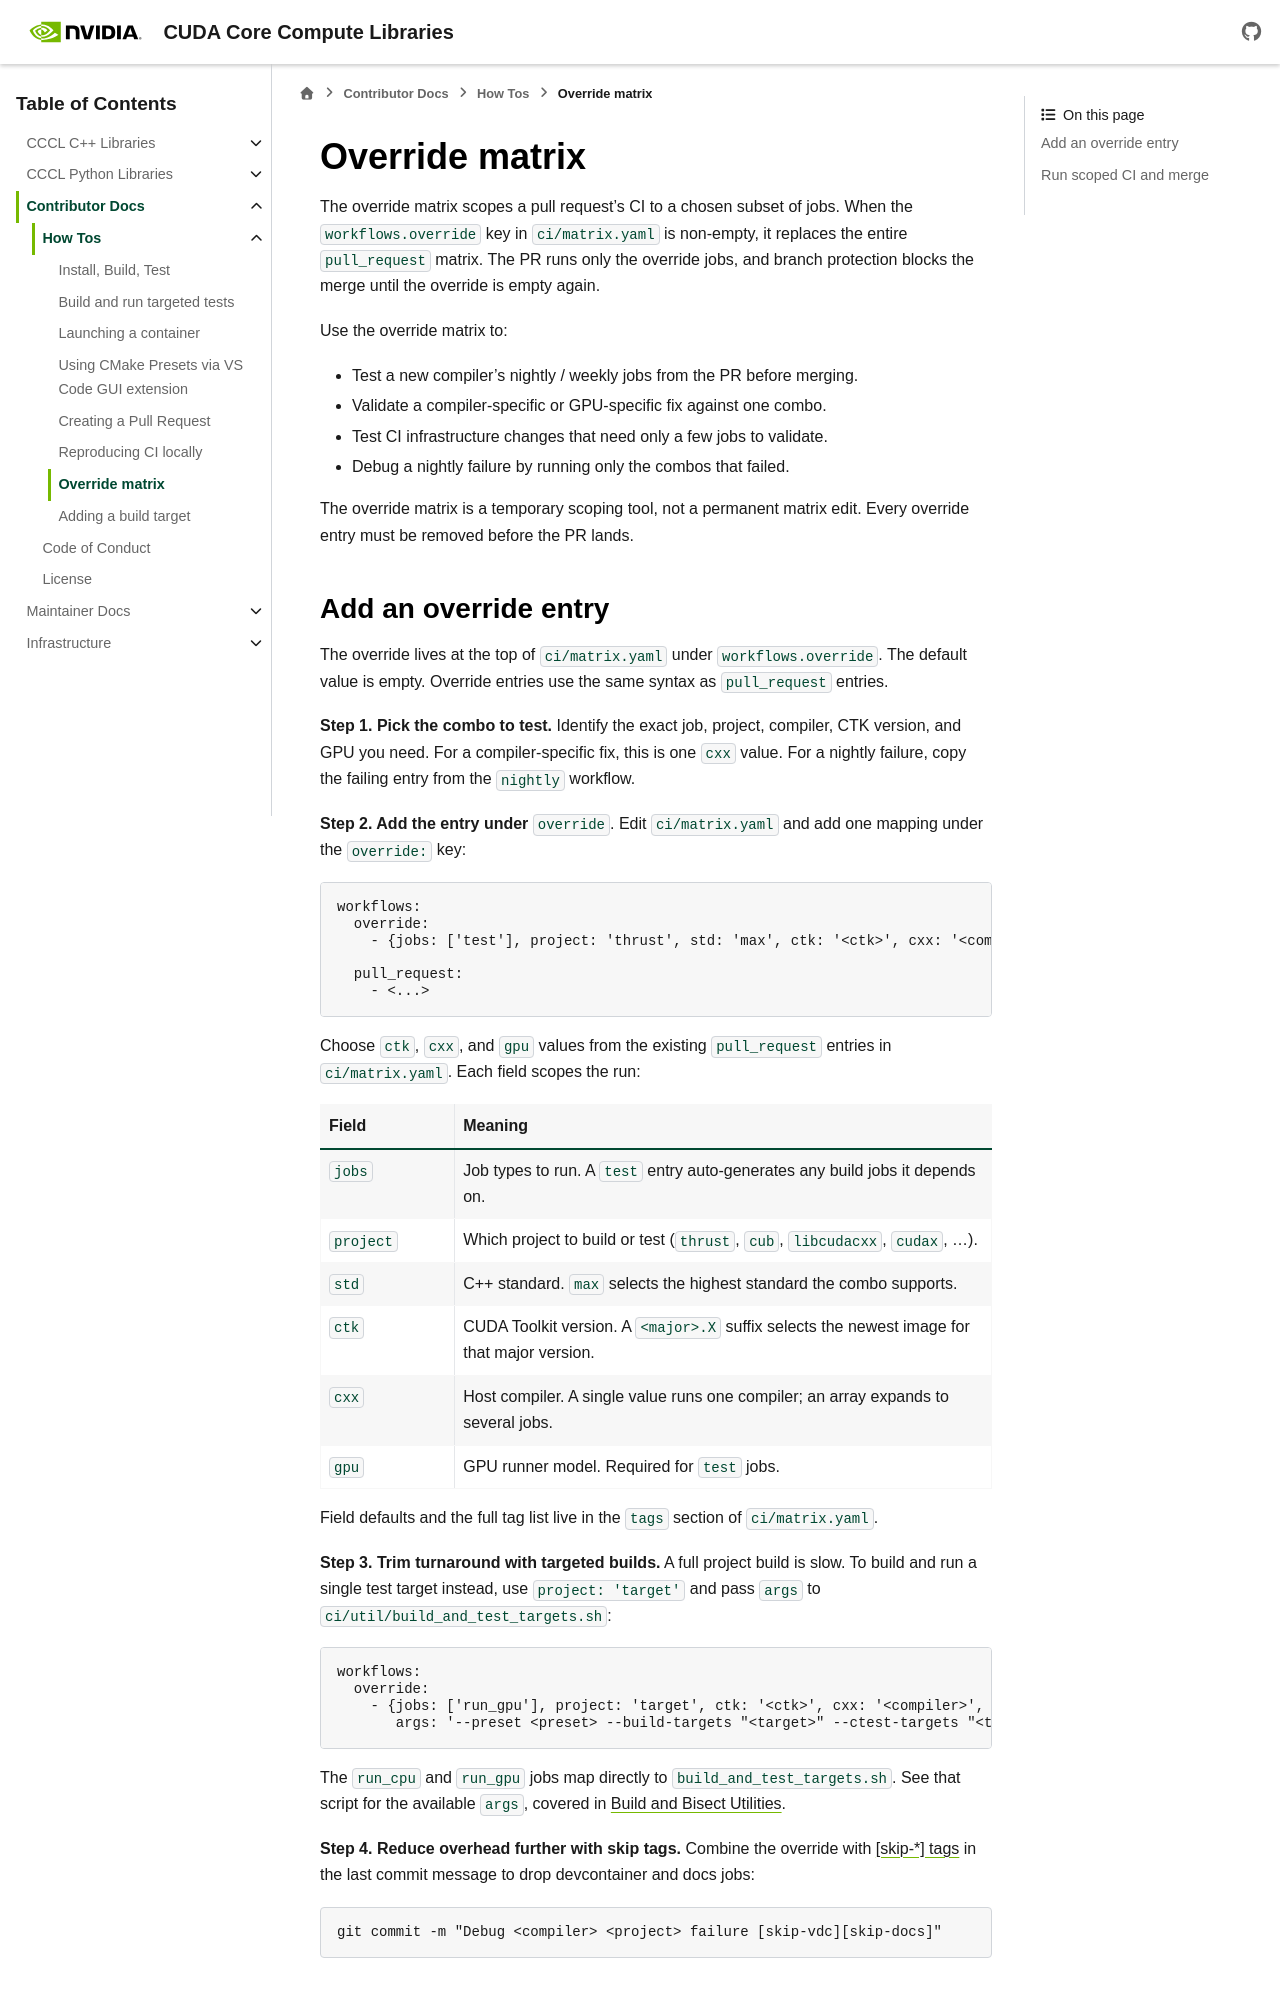

repository: Izpiz06/cccl · page: docs/unstable/contributors/how_tos/override_matrix.html · generator: sphinx

.. _infra-ci-override-matrix:

Override matrix
===============

The override matrix scopes a pull request's CI to a chosen subset of jobs.
When the ``workflows.override`` key in ``ci/matrix.yaml`` is non-empty, it
replaces the entire ``pull_request`` matrix. The PR runs only the override
jobs, and branch protection blocks the merge until the override is empty
again.

Use the override matrix to:

- Test a new compiler's nightly / weekly jobs from the PR before merging.
- Validate a compiler-specific or GPU-specific fix against one combo.
- Test CI infrastructure changes that need only a few jobs to validate.
- Debug a nightly failure by running only the combos that failed.

The override matrix is a temporary scoping tool, not a permanent matrix
edit. Every override entry must be removed before the PR lands.
